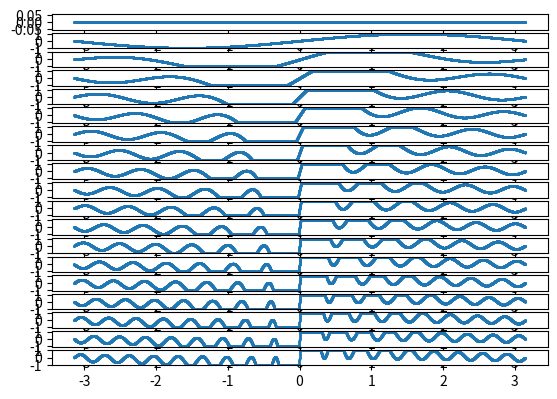

Write Python code to recreate this figure.
# -*- coding: utf-8 -*-
"""
Created on Tue Nov 27 18:25:34 2018

[redacted]
"""

import numpy as np
from matplotlib import pyplot


def scatter(i, j):
    x = np.linspace(-np.pi, np.pi, num=i)
    y = np.array([np.sin(j*x) for j in range(j)]).sum(axis=0)
    y = np.clip(y, -1, 1)
    pyplot.scatter(x, y, s=.2)


def plot():
    i = 20000
    plots = 20
    j = np.arange(1, plots)
    for k in j:
        pyplot.subplot(plots, 1, k)
        scatter(i, k)
    pyplot.show()


plot()
